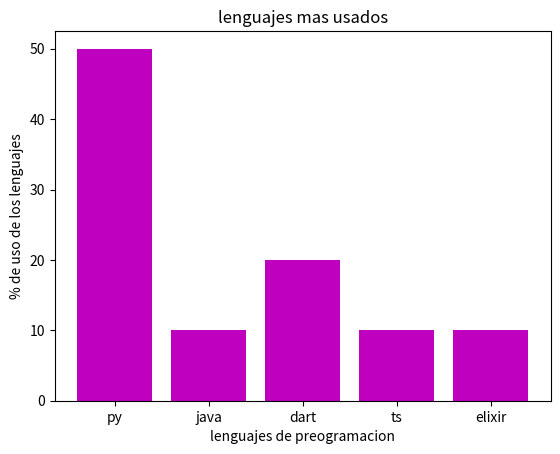

This chart was generated by the following Python code:
# como hacer un grafico de barras 
import matplotlib.pyplot as plt 
lenguajes = ['py', 'java', 'dart', 'ts', 'elixir']
encuenta = [50,10,20,10,10]
plt.bar(lenguajes,encuenta)
plt.bar (lenguajes, encuenta, width = 0.8, color = 'm')
###########
#titulo
plt.title('lenguajes mas usados')
plt.xlabel('lenguajes de preogramacion')
plt.ylabel('% de uso de los lenguajes')
plt.savefig('graficolenguajes.png')
###########
plt.show()